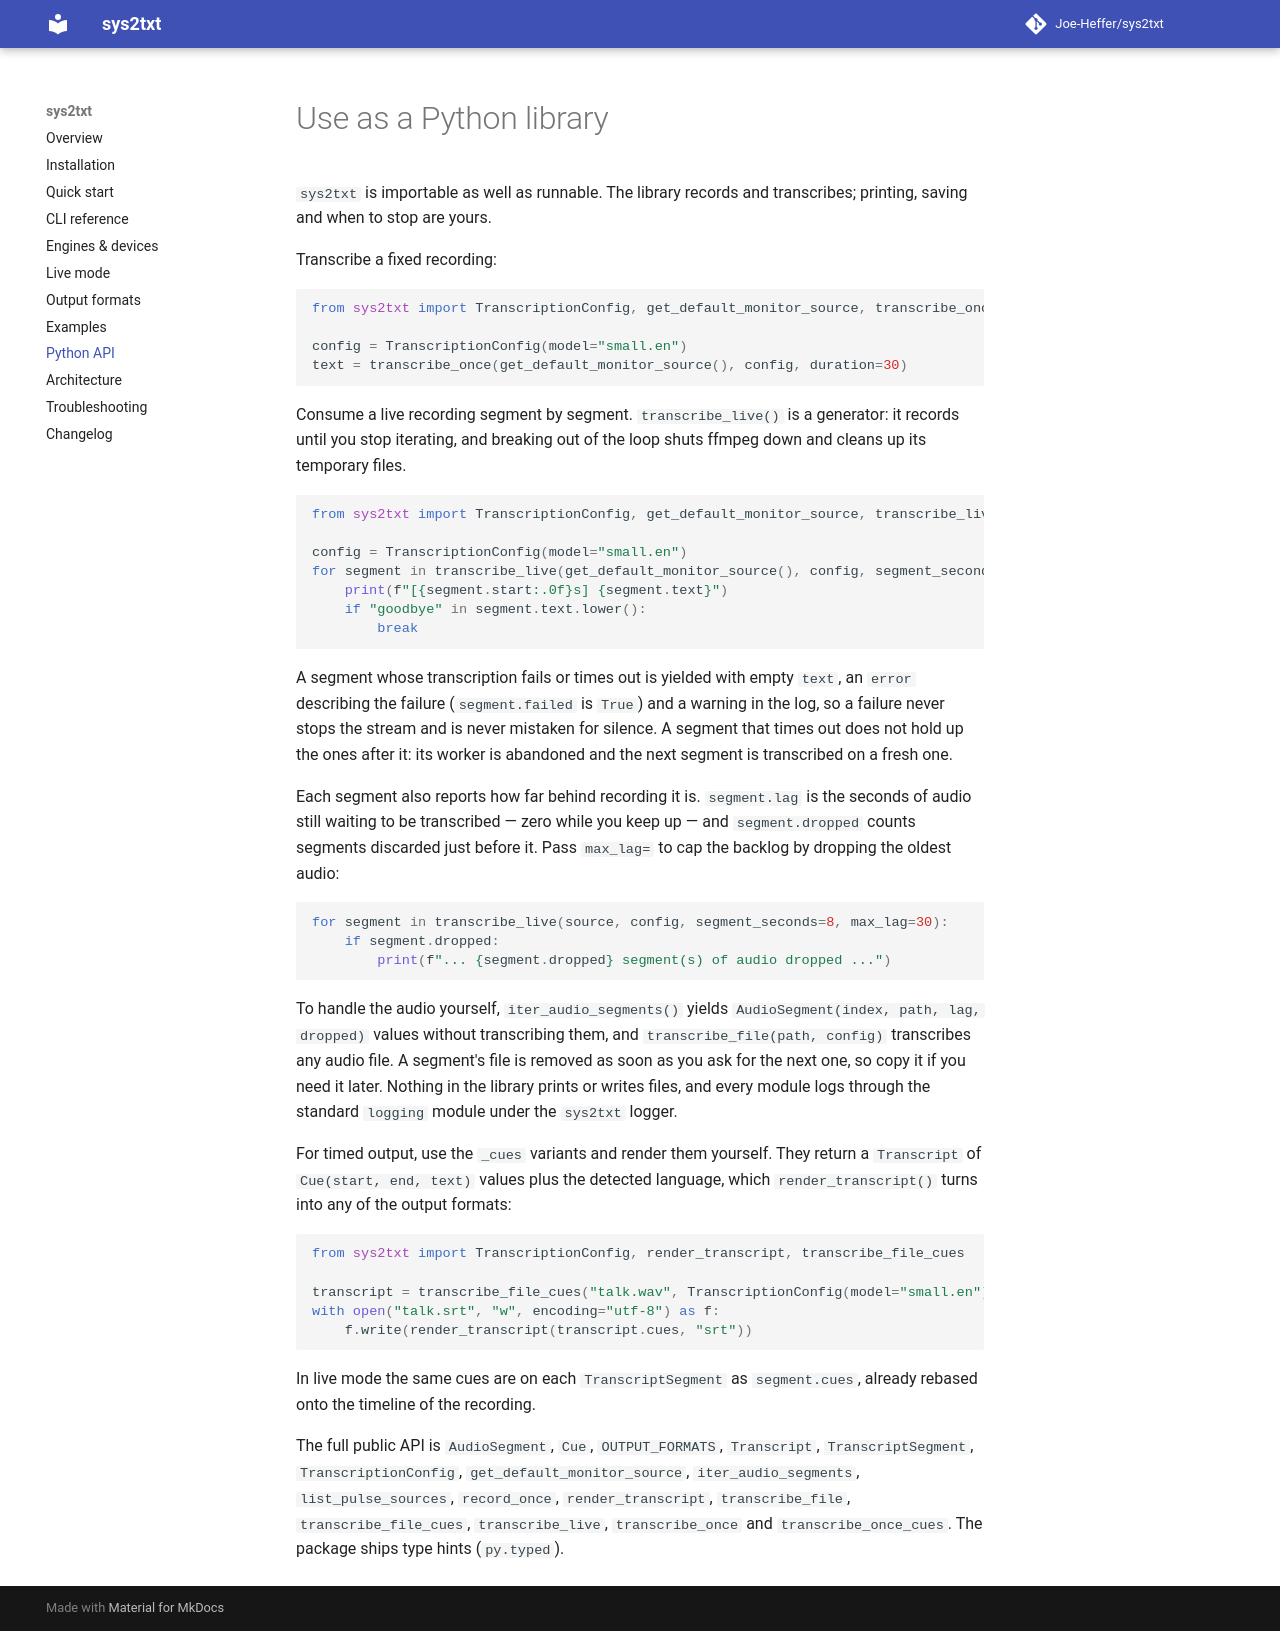

repository: Joe-Heffer/sys2txt · page: python-api/index.html · generator: mkdocs

# Use as a Python library

`sys2txt` is importable as well as runnable. The library records and transcribes; printing, saving
and when to stop are yours.

Transcribe a fixed recording:

```python
from sys2txt import TranscriptionConfig, get_default_monitor_source, transcribe_once

config = TranscriptionConfig(model="small.en")
text = transcribe_once(get_default_monitor_source(), config, duration=30)
```

Consume a live recording segment by segment. `transcribe_live()` is a generator: it records until you
stop iterating, and breaking out of the loop shuts ffmpeg down and cleans up its temporary files.

```python
from sys2txt import TranscriptionConfig, get_default_monitor_source, transcribe_live

config = TranscriptionConfig(model="small.en")
for segment in transcribe_live(get_default_monitor_source(), config, segment_seconds=8):
    print(f"[{segment.start:.0f}s] {segment.text}")
    if "goodbye" in segment.text.lower():
        break
```

A segment whose transcription fails or times out is yielded with empty `text`, an `error` describing
the failure (`segment.failed` is `True`) and a warning in the log, so a failure never stops the stream
and is never mistaken for silence. A segment that times out does not hold up the ones after it: its
worker is abandoned and the next segment is transcribed on a fresh one.

Each segment also reports how far behind recording it is. `segment.lag` is the seconds of audio still
waiting to be transcribed — zero while you keep up — and `segment.dropped` counts segments discarded
just before it. Pass `max_lag=` to cap the backlog by dropping the oldest audio:

```python
for segment in transcribe_live(source, config, segment_seconds=8, max_lag=30):
    if segment.dropped:
        print(f"... {segment.dropped} segment(s) of audio dropped ...")
```

To handle the audio yourself, `iter_audio_segments()` yields `AudioSegment(index, path, lag, dropped)`
values without transcribing them, and `transcribe_file(path, config)` transcribes any audio file. A
segment's file is removed as soon as you ask for the next one, so copy it if you need it later. Nothing
in the library prints or writes files, and every module logs through the standard `logging` module under
the `sys2txt` logger.

For timed output, use the `_cues` variants and render them yourself. They return a `Transcript` of
`Cue(start, end, text)` values plus the detected language, which `render_transcript()` turns into any
of the output formats:

```python
from sys2txt import TranscriptionConfig, render_transcript, transcribe_file_cues

transcript = transcribe_file_cues("talk.wav", TranscriptionConfig(model="small.en"))
with open("talk.srt", "w", encoding="utf-8") as f:
    f.write(render_transcript(transcript.cues, "srt"))
```

In live mode the same cues are on each `TranscriptSegment` as `segment.cues`, already rebased onto the
timeline of the recording.

The full public API is `AudioSegment`, `Cue`, `OUTPUT_FORMATS`, `Transcript`, `TranscriptSegment`,
`TranscriptionConfig`, `get_default_monitor_source`, `iter_audio_segments`, `list_pulse_sources`,
`record_once`, `render_transcript`, `transcribe_file`, `transcribe_file_cues`, `transcribe_live`,
`transcribe_once` and `transcribe_once_cues`. The package ships type hints (`py.typed`).
